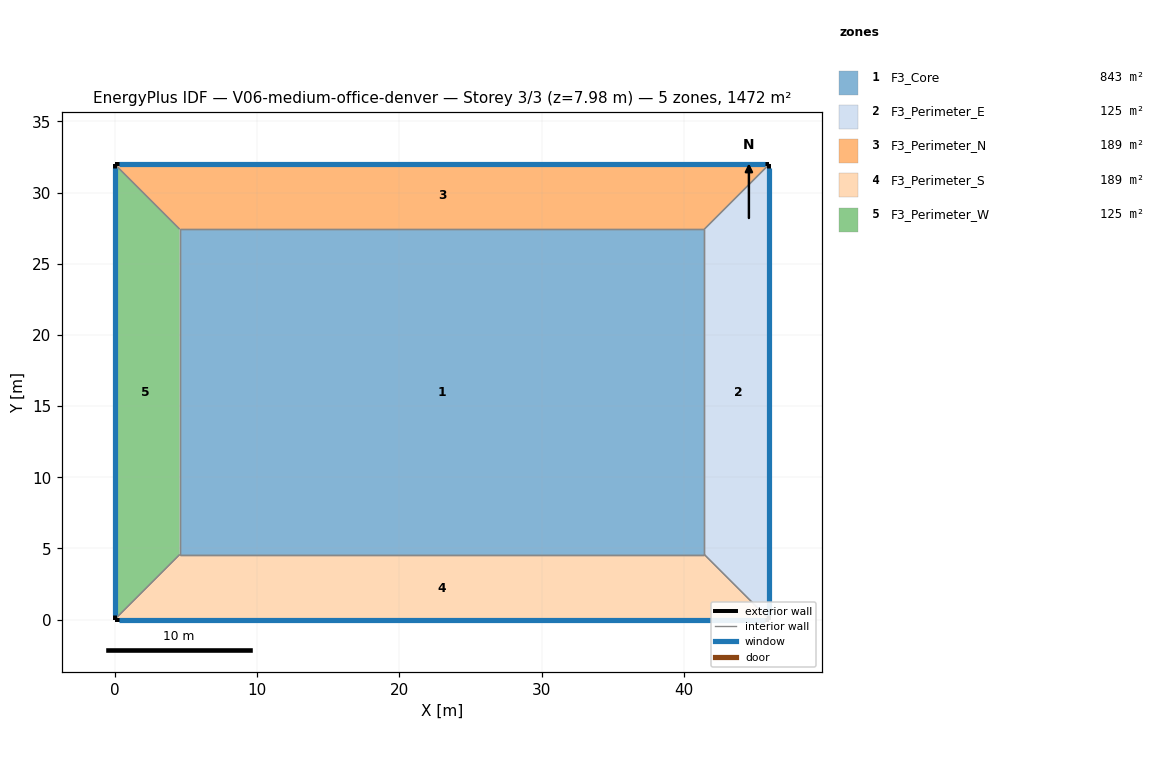
=== STOREY PLAN SPEC (per zone: floor XY polygon, exterior-wall plan segments, windows/doors) ===
zone 1: F3_Core  (842.6 m²)
  floor: (4.57, 27.43) (41.43, 27.43) (41.43, 4.57) (4.57, 4.57)
  interior walls: 4
zone 2: F3_Perimeter_E  (125.4 m²)
  floor: (41.43, 4.57) (41.43, 27.43) (46.00, 32.00) (46.00, 0.00)
  exterior wall: (46.00, 0.00) – (46.00, 32.00)  [32.0 m]
    window: (46.00, 0.30) – (46.00, 31.70)  [33.2 m²]
  interior walls: 3
zone 3: F3_Perimeter_N  (189.3 m²)
  floor: (41.43, 27.43) (4.57, 27.43) (0.00, 32.00) (46.00, 32.00)
  exterior wall: (46.00, 32.00) – (0.00, 32.00)  [46.0 m]
    window: (45.70, 32.00) – (0.30, 32.00)  [47.7 m²]
  interior walls: 3
zone 4: F3_Perimeter_S  (189.3 m²)
  floor: (4.57, 4.57) (41.43, 4.57) (46.00, 0.00) (0.00, 0.00)
  exterior wall: (0.00, 0.00) – (46.00, 0.00)  [46.0 m]
    window: (0.30, 0.00) – (45.70, 0.00)  [45.9 m²]
  interior walls: 3
zone 5: F3_Perimeter_W  (125.4 m²)
  floor: (4.57, 27.43) (4.57, 4.57) (0.00, 0.00) (0.00, 32.00)
  exterior wall: (0.00, 32.00) – (0.00, 0.00)  [32.0 m]
    window: (0.00, 31.70) – (0.00, 0.30)  [39.6 m²]
  interior walls: 3

=== DERIVED (storey summary) ===
Building: V06-medium-office-denver
Storey: 3 of 3  (floor level z = 7.98 m)
Storey gross floor area: 1472.0 m²
Zones on this storey: 5
  - F3_Core: floor 842.6 m²
  - F3_Perimeter_E: floor 125.4 m²; exterior wall 32.0 m (127.7 m²); 1 window(s) 33.2 m²; WWR 26.0%
  - F3_Perimeter_N: floor 189.3 m²; exterior wall 46.0 m (183.5 m²); 1 window(s) 47.7 m²; WWR 26.0%
  - F3_Perimeter_S: floor 189.3 m²; exterior wall 46.0 m (183.5 m²); 1 window(s) 45.9 m²; WWR 25.0%
  - F3_Perimeter_W: floor 125.4 m²; exterior wall 32.0 m (127.7 m²); 1 window(s) 39.6 m²; WWR 31.0%
Zone adjacency (shared interzone walls):
  - F3_Core ↔ F3_Perimeter_E
  - F3_Core ↔ F3_Perimeter_N
  - F3_Core ↔ F3_Perimeter_S
  - F3_Core ↔ F3_Perimeter_W
  - F3_Perimeter_E ↔ F3_Perimeter_N
  - F3_Perimeter_E ↔ F3_Perimeter_S
  - F3_Perimeter_N ↔ F3_Perimeter_W
  - F3_Perimeter_S ↔ F3_Perimeter_W